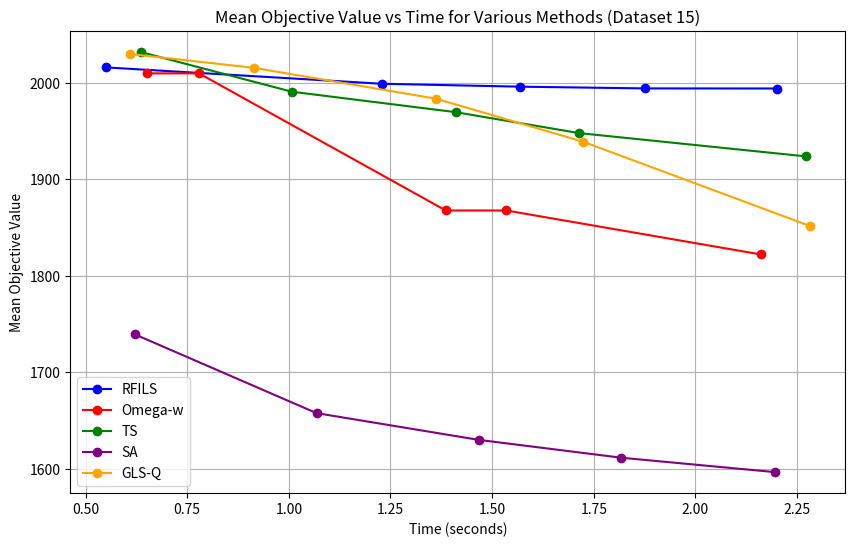

The script that saved this image:
import matplotlib.pyplot as plt

# Data for RFILS (Dataset 15)
time_points_rfi = [0.549, 1.229, 1.568, 1.875, 2.201]
mean_objective_rfi_new = [2015.77, 1998.80, 1995.80, 1994.00, 1993.90]

# Data for Omega-W (Dataset 15)
time_points_omega_w_new = [0.650, 0.779, 1.386, 1.535, 2.161]
mean_objective_omega_w_dataset15 = [2009.57, 2009.57, 1867.60, 1867.60, 1822.10]

# Data for Tabu Search (Dataset 15)
time_points_tabu_search = [0.637, 1.007, 1.410, 1.714, 2.273]
mean_objective_tabu_search = [2031.53, 1990.60, 1969.43, 1947.73, 1923.57]

# Corrected SA data for Dataset 15
time_points_sim_annealing = [0.621, 1.068, 1.467, 1.818, 2.197]
mean_objective_sim_annealing = [1739.40, 1657.83, 1630.13, 1611.63, 1596.70]

# GLS-Q data for Dataset 15
time_points_gls_1 = [0.610, 0.914, 1.362, 1.723, 2.282]
mean_objective_gls_1 = [2029.60, 2015.30, 1983.33, 1938.93, 1851.53]

# Plotting the graph for Dataset 15
plt.figure(figsize=(10,6))

# Plot for RFILS (Dataset 15)
plt.plot(time_points_rfi, mean_objective_rfi_new, marker='o', label='RFILS', linestyle='-', color='blue')

# Plot for Omega-W (Dataset 15)
plt.plot(time_points_omega_w_new, mean_objective_omega_w_dataset15, marker='o', label='Omega-w', linestyle='-', color='red')

# Plot for Tabu Search (Dataset 15)
plt.plot(time_points_tabu_search, mean_objective_tabu_search, marker='o', label='TS', linestyle='-', color='green')

# Plot for Simulated Annealing (Dataset 15)
plt.plot(time_points_sim_annealing, mean_objective_sim_annealing, marker='o', label='SA', linestyle='-', color='purple')

# Plot for GLS-Q (Dataset 15)
plt.plot(time_points_gls_1, mean_objective_gls_1, marker='o', label='GLS-Q', linestyle='-', color='orange')

# Adding labels and title
plt.xlabel('Time (seconds)')
plt.ylabel('Mean Objective Value')
plt.title('Mean Objective Value vs Time for Various Methods (Dataset 15)')
plt.grid(True)
plt.legend()

# Show the plot
plt.show()